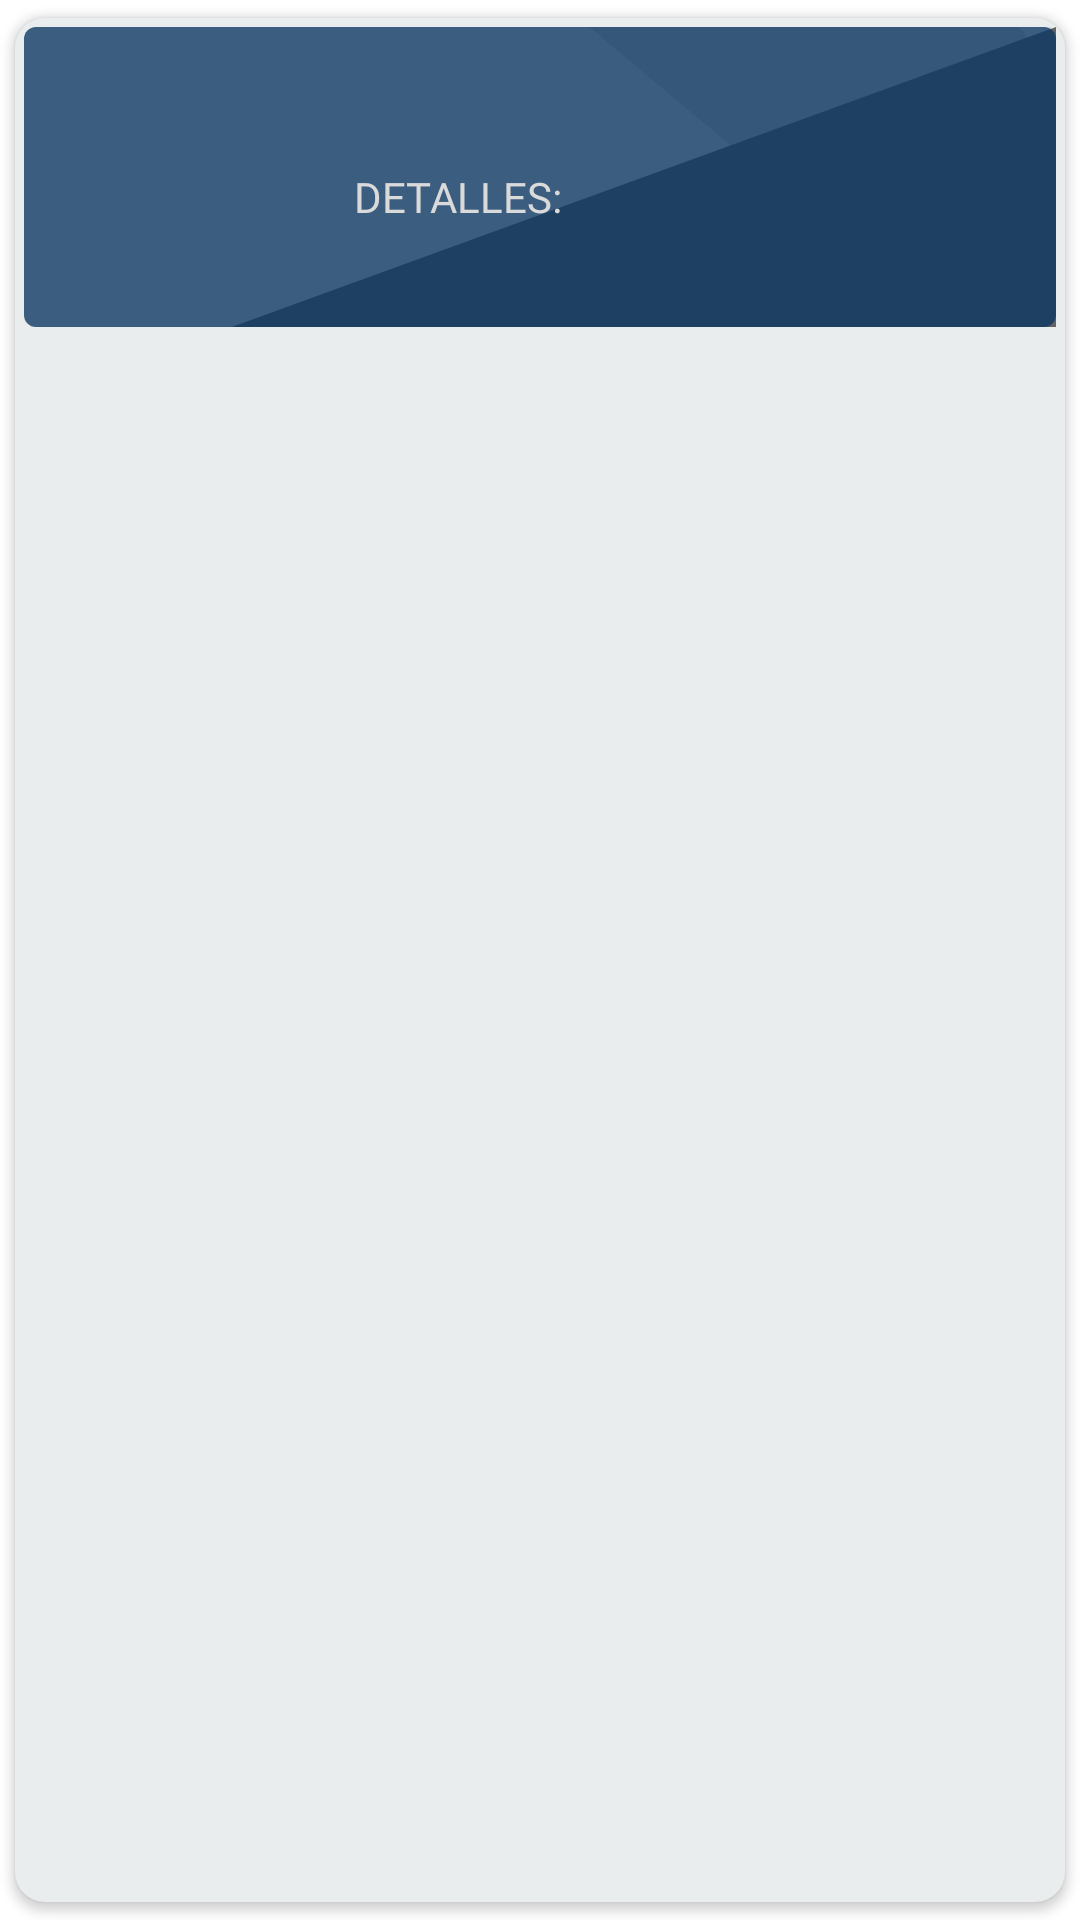

Layout XML and referenced resources for this Android screen:
<!-- AndroidManifest.xml: application theme Theme.DiagnosticSystem -->
<!-- res/layout/system_template.xml -->
<?xml version="1.0" encoding="utf-8"?>
<androidx.cardview.widget.CardView
    xmlns:android="http://schemas.android.com/apk/res/android" xmlns:app="http://schemas.android.com/apk/res-auto"
    app:cardUseCompatPadding="true"
    app:cardCornerRadius="10dp"
    android:elevation="2dp"
    app:cardBackgroundColor="#EAEDED"
    app:contentPadding="3dp"
    android:layout_width="match_parent"
    android:layout_height="wrap_content">

    <LinearLayout
        android:orientation="horizontal"
        android:layout_width="match_parent"
        android:background="@drawable/bg_system"
        android:layout_height="wrap_content">
        <ImageView android:layout_width="100dp"
            android:layout_height="100dp"
            android:padding="20dp"
            android:id="@+id/system_logo"/>
        <LinearLayout
            android:orientation="vertical"
            android:layout_marginLeft="10dp"
            android:layout_gravity="center_vertical"
            android:layout_width="match_parent"
            android:layout_height="wrap_content">
            <TextView android:layout_width="match_parent"
                android:layout_height="wrap_content"
                android:layout_marginBottom="10dp"
                android:textColor="#DADADA"
                android:textStyle="bold"
                android:textSize="24dp"
                android:id="@+id/system_name"/>

            <TextView
                android:layout_width="match_parent"
                android:layout_height="wrap_content"
                android:layout_marginBottom="10dp"
                android:fontFamily="@font/bree_serif"
                android:text="DETALLES:"
                android:textColor="#DADADA" />

            <TextView android:layout_width="match_parent"
                android:layout_height="wrap_content"
                android:textColor="#DADADA"
                android:id="@+id/system_details"
                android:text=""/>
        </LinearLayout>
    </LinearLayout>



</androidx.cardview.widget.CardView>
<!-- resources referenced by this layout -->
<resources>
  <!-- drawable bg_system: vector/xml drawable (drawable, 2998 chars, omitted) -->
  <style name="Theme.DiagnosticSystem" parent="Theme.MaterialComponents.DayNight.DarkActionBar">
          
          <item name="colorPrimary">#071230</item>
          <item name="colorPrimaryVariant">@color/purple_700</item>
          <item name="colorOnPrimary">@color/black</item>
          
          <item name="colorSecondary">@color/teal_200</item>
          <item name="colorSecondaryVariant">@color/teal_700</item>
          <item name="colorOnSecondary">@color/black</item>
          
          <item name="android:statusBarColor" tools:targetApi="l">#A8000033</item>
          
      </style>
  <!-- not gathered from this repository: default colours our renderer supplied (Android Studio template values) -->
  <color name="purple_700">#FF3700B3</color>
  <color name="teal_200">#FF03DAC5</color>
  <color name="teal_700">#FF018786</color>
  <color name="black">#FF000000</color>
</resources>
